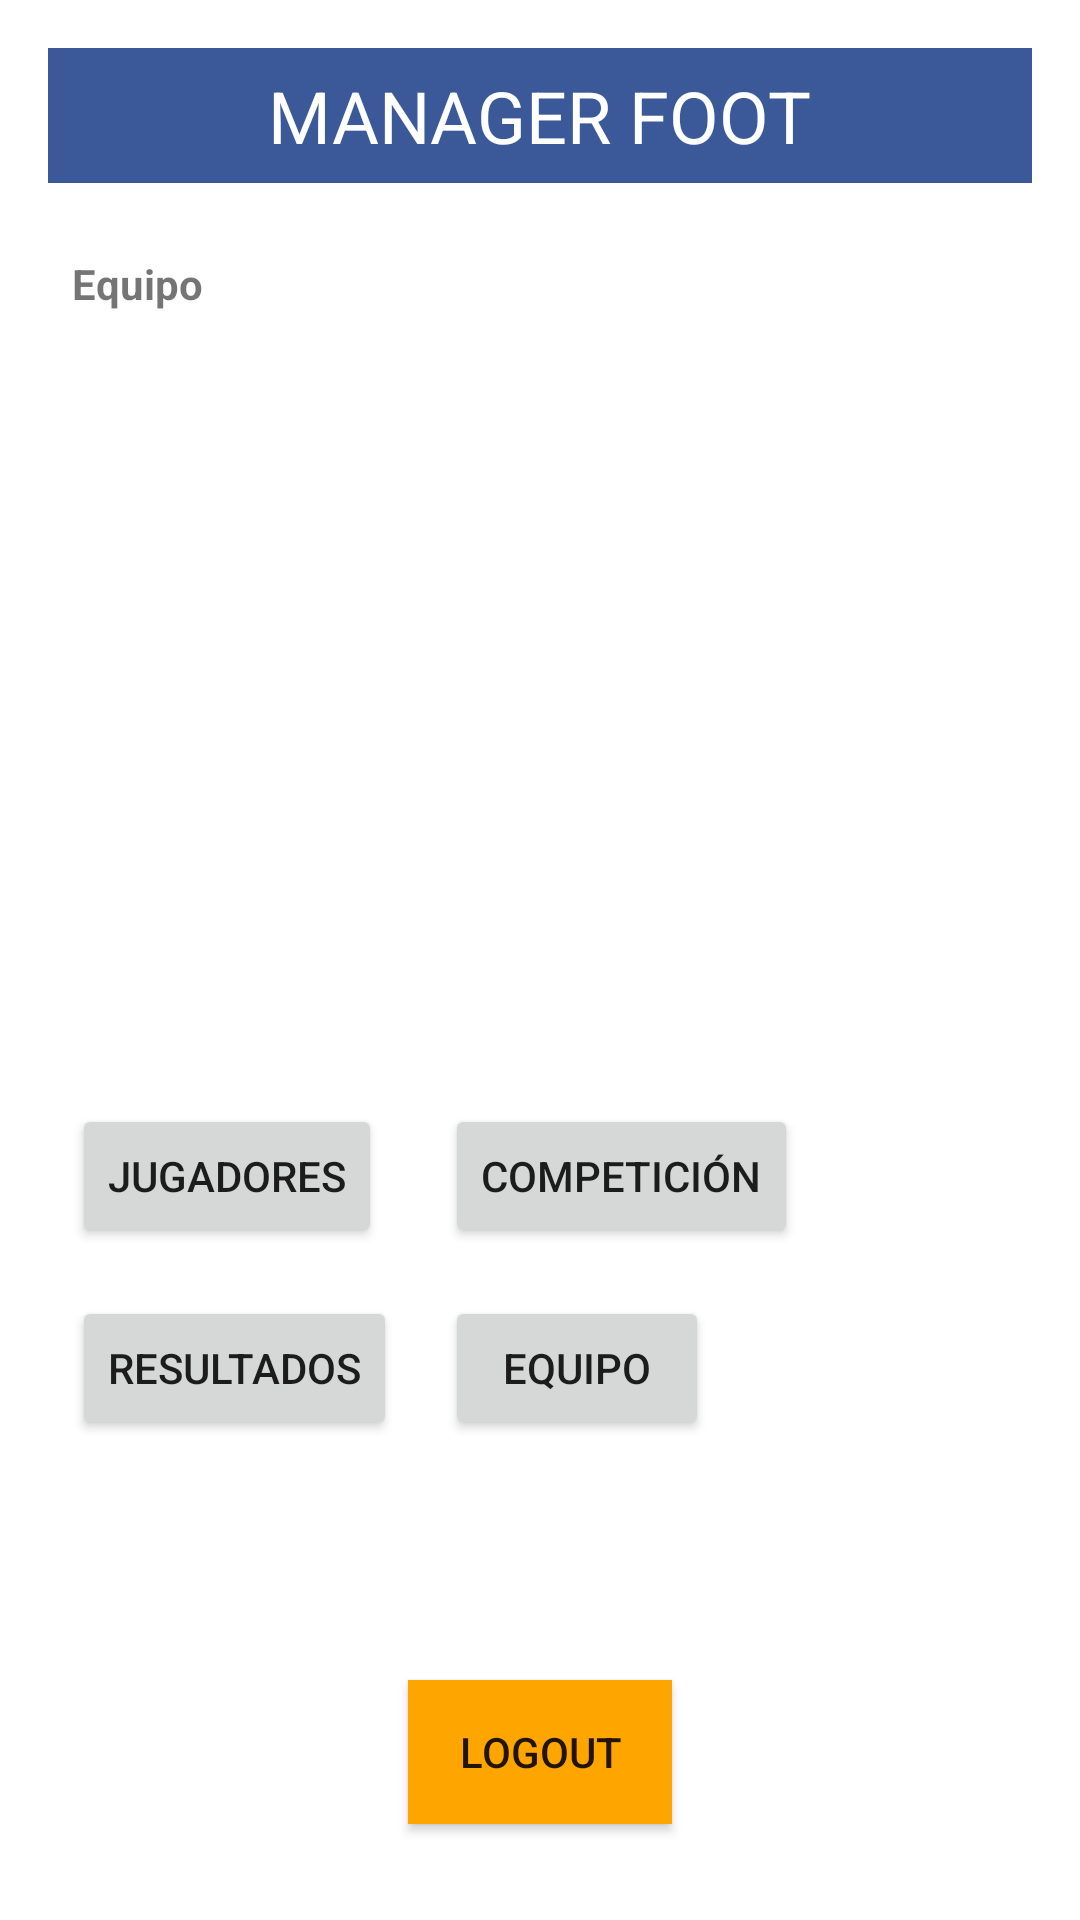

Write the Android layout XML for this screen, with the resource values it uses.
<!-- AndroidManifest.xml: application theme AppTheme -->
<!-- res/layout/activity_competicion.xml -->
<RelativeLayout xmlns:android="http://schemas.android.com/apk/res/android"
    xmlns:app="http://schemas.android.com/apk/res-auto"
    android:layout_width="match_parent"
    android:layout_height="match_parent"
    android:padding="16dp">

    
    <RelativeLayout
        android:id="@+id/header_layout"
        android:layout_width="match_parent"
        android:layout_height="45dp"
        android:background="@color/blue">

        <TextView
            android:layout_width="wrap_content"
            android:layout_height="wrap_content"
            android:layout_centerInParent="true"
            android:text="MANAGER FOOT"
            android:textColor="@android:color/white"
            android:textSize="24sp" />
    </RelativeLayout>

    
    <TableLayout
        android:id="@+id/equiposTableLayout"
        android:layout_width="match_parent"
        android:layout_height="wrap_content"
        android:layout_below="@id/header_layout"
        android:layout_marginTop="16dp"
        android:stretchColumns="1">

        
        <TableRow>
            <TextView
                android:layout_width="wrap_content"
                android:layout_height="wrap_content"
                android:text="Equipo"
                android:textStyle="bold"
                android:padding="8dp" />
        </TableRow>
    </TableLayout>

    
    <GridLayout
        android:layout_width="match_parent"
        android:layout_height="wrap_content"
        android:layout_alignParentBottom="true"
        android:layout_centerHorizontal="true"
        android:layout_marginBottom="136dp"
        android:columnCount="2"
        android:gravity="center"
        android:rowCount="2">

        <Button
            android:id="@+id/btnJugadores"
            android:layout_width="wrap_content"
            android:layout_height="wrap_content"
            android:layout_margin="8dp"
            android:text="Jugadores" />

        <Button
            android:id="@+id/btnCompeticion"
            android:layout_width="wrap_content"
            android:layout_height="wrap_content"
            android:layout_margin="8dp"
            android:text="Competición" />

        <Button
            android:id="@+id/btnResultados"
            android:layout_width="wrap_content"
            android:layout_height="wrap_content"
            android:layout_margin="8dp"
            android:text="Resultados" />

        <Button
            android:id="@+id/btnEquipo"
            android:layout_width="wrap_content"
            android:layout_height="wrap_content"
            android:layout_margin="8dp"
            android:text="Equipo" />
    </GridLayout>

    
    <Button
        android:id="@+id/logoutButton"
        android:layout_width="wrap_content"
        android:layout_height="wrap_content"
        android:layout_alignParentBottom="true"
        android:layout_centerHorizontal="true"
        android:layout_marginBottom="16dp"
        android:background="@color/naranja"
        android:text="Logout" />

    
    <ProgressBar
        android:id="@+id/progressBar"
        android:layout_width="wrap_content"
        android:layout_height="wrap_content"
        android:layout_centerInParent="true"
        android:visibility="gone"/>
</RelativeLayout>
<!-- resources referenced by this layout -->
<resources>
  <color name="blue">#3b5998</color>
  <color name="naranja">#FFA500</color>
</resources>
